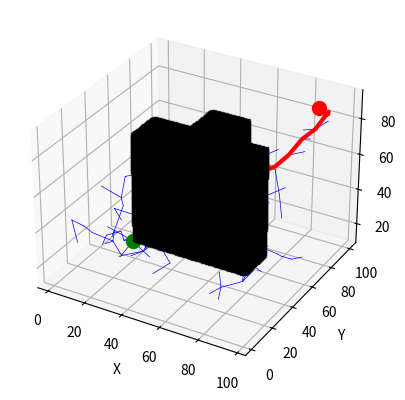

Write Python code to recreate this figure.
import numpy as np
import matplotlib.pyplot as plt
from mpl_toolkits.mplot3d import Axes3D


class MapNode:
    def __init__(self, x, y, z):
        self.x = x
        self.y = y
        self.z = z
        self.parent = None

    def __str__(self):
        return f"({self.x}, {self.y}, {self.z})"


class RRT:
    def __init__(self, start, goal, occupancy_map, max_iter=1000, step_size=1, goal_sample_rate=0.1, min_dist=0.1, pause=0.01):
        self.start = MapNode(start[0], start[1], start[2])
        self.goal = MapNode(goal[0], goal[1], goal[2])
        self.occupancy_map = occupancy_map
        self.max_iter = max_iter
        self.step_size = step_size
        self.goal_sample_rate = goal_sample_rate
        self.min_dist = min_dist
        self.obstacle_padding = 1
        self.nodes = [self.start]
        self.pause = pause

    def plan(self):
        fig = plt.figure()
        ax = fig.add_subplot(111, projection='3d')
        ax.set_xlabel('X')
        ax.set_ylabel('Y')
        ax.set_zlabel('Z')
        ax.scatter(self.start.x, self.start.y, self.start.z, c='g', marker='o', s=100)
        ax.scatter(self.goal.x, self.goal.y, self.goal.z, c='r', marker='o', s=100)

        for i in range(self.max_iter):
            if np.random.uniform() < self.goal_sample_rate:
                x, y, z = self.goal.x, self.goal.y, self.goal.z
            else:
                x, y, z = np.random.uniform(self.occupancy_map.shape[0]), np.random.uniform(
                    self.occupancy_map.shape[1]), np.random.uniform(self.occupancy_map.shape[2])
            nearest_node = self.get_nearest_node(x, y, z)
            new_node = self.steer(nearest_node, x, y, z)
            if self.is_collision_free(nearest_node, new_node):
                self.nodes.append(new_node)
                new_node.parent = nearest_node
                ax.plot([nearest_node.x, new_node.x], [nearest_node.y, new_node.y], [nearest_node.z, new_node.z], 'b-', linewidth=0.5)
                plt.pause(self.pause)
                if self.get_distance(new_node, self.goal) < self.min_dist:
                    self.goal.parent = new_node
                    path = self.get_path()
                    ax.plot([node[0] for node in path], [node[1] for node in path], [node[2] for node in path], 'r-', linewidth=3)
                    # Show occupancy map
                    xs, ys, zs = np.where(self.occupancy_map > 0)
                    ax.scatter(xs, ys, zs, c='k', marker='s', s=10)

                    plt.pause(self.pause)
                    plt.show()
                    return path
        return None

    def get_path(self):
        path = []
        node = self.goal
        while node is not None:
            path.append((node.x, node.y, node.z))
            node = node.parent
        return path[::-1]

    def get_nearest_node(self, x, y, z):
        distances = [self.get_distance(node, MapNode(x, y, z)) for node in self.nodes]
        return self.nodes[np.argmin(distances)]

    def steer(self, from_node, to_x, to_y, to_z):
        distance = self.get_distance(from_node, MapNode(to_x, to_y, to_z))
        if distance < self.step_size:
            return MapNode(to_x, to_y, to_z)
        else:
            theta = np.arctan2(to_y - from_node.y, to_x - from_node.x)
            x = from_node.x + self.step_size * np.cos(theta)
            y = from_node.y + self.step_size * np.sin(theta)
            z = from_node.z + self.step_size * np.random.uniform(-1, 1)
            return MapNode(x, y, z)

    def is_collision_free(self, node1, node2):
        x1, y1, z1 = node1.x, node1.y, node1.z
        x2, y2, z2 = node2.x, node2.y, node2.z
        if x1 == x2 and y1 == y2 and z1 == z2:
            return True

        steps_x = np.linspace(x1, x2, 10)
        steps_y = np.linspace(y1, y2, 10)
        steps_z = np.linspace(z1, z2, 10)

        for i in range(len(steps_x)):
            x, y, z = steps_x[i], steps_y[i], steps_z[i]

            x = np.clip(x, 0, self.occupancy_map.shape[0] - 1)
            y = np.clip(y, 0, self.occupancy_map.shape[1] - 1)
            z = np.clip(y, 0, self.occupancy_map.shape[2] - 1)

            if self.occupancy_map[int(x), int(y), int(z)]:
                return False

        x, y, z = node2.x, node2.y, node2.z

        x = np.clip(x, 0, self.occupancy_map.shape[0] - 1)
        y = np.clip(y, 0, self.occupancy_map.shape[1] - 1)
        z = np.clip(y, 0, self.occupancy_map.shape[2] - 1)

        if self.occupancy_map[int(x), int(y), int(z)]:
            return False
        return True

    def get_distance(self, node1, node2):
        return np.sqrt((node1.x - node2.x) ** 2 + (node1.y - node2.y) ** 2 + (node1.z - node2.z) ** 2)


# Example usage
occupancy_map = np.zeros((100, 100, 100))
occupancy_map[20:80, 40:60, 20:80] = 1
occupancy_map[40:60, 60:80, 20:80] = 1
rrt = RRT(start=(20, 38, 20), goal=(90, 90, 90), occupancy_map=occupancy_map, step_size=10, pause=1e-4, min_dist=2)
path = rrt.plan()
print(path)
